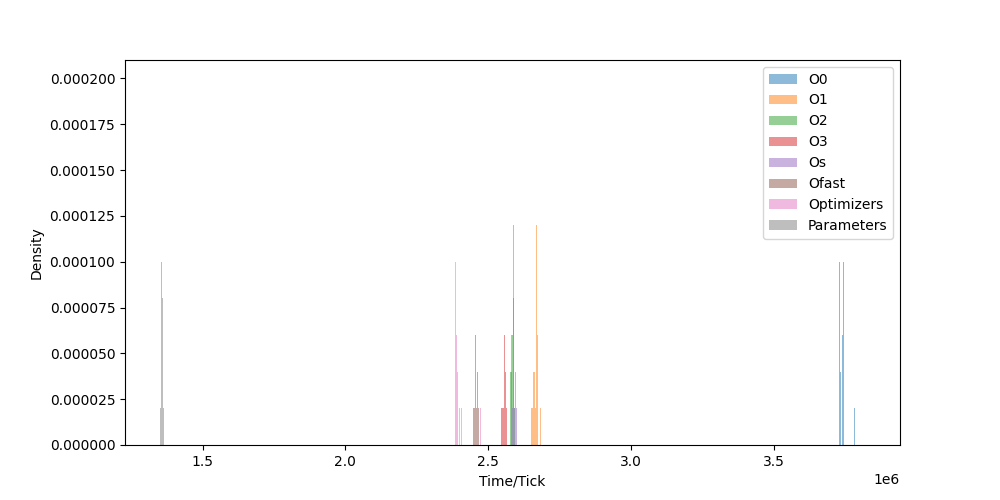

Values plotted in this chart, from the file beside it:
O0, O1, O2, O3, Os, Ofast, Optimizers, Parameters
3730187, 2654010, 2576394, 2559542, 2588125, 2464102, 2386671, 1361952
3735299, 2661544, 2579764, 2561710, 2580599, 2455210, 2386207, 1365351
3734425, 2677392, 2576365, 2559088, 2589211, 2454988, 2389969, 1362381
3736792, 2659872, 2581867, 2557003, 2588527, 2452507, 2390304, 1360645
3743857, 2664463, 2597346, 2560015, 2588353, 2457824, 2385504, 1360236
3782670, 2658215, 2583832, 2554275, 2590660, 2460733, 2400978, 1352340
3737915, 2664597, 2574947, 2558305, 2595501, 2457281, 2383774, 1365291
3738468, 2661046, 2590909, 2555784, 2581311, 2462088, 2385362, 1360237
3744619, 2661669, 2592228, 2551866, 2580044, 2452535, 2392466, 1364352
3743312, 2671415, 2585067, 2551383, 2588437, 2455949, 2387444, 1363850
3735619, 2663224, 2583734, 2558700, 2589071, 2482077, 2384139, 1367759
3730448, 2666666, 2581608, 2557840, 2598217, 2454176, 2381067, 1362323
3733264, 2662940, 2580159, 2551102, 2586313, 2457384, 2384110, 1358399
3748508, 2668683, 2586974, 2562700, 2592456, 2454459, 2383424, 1363290
3741955, 2655003, 2580016, 2558171, 2584340, 2449808, 2406183, 1360151
3742445, 2669282, 2580293, 2558967, 2576196, 2471778, 2377427, 1363762
3741806, 2667639, 2579477, 2558987, 2582402, 2453592, 2409122, 1372716
3736531, 2662050, 2583936, 2550897, 2585438, 2457185, 2390258, 1364689
3734422, 2683929, 2578417, 2562752, 2595877, 2461928, 2387045, 1364599
3743749, 2661747, 2588945, 2717235, 2588933, 2451747, 2385605, 1364851
3735681, 2662204, 2597516, 2558034, 2591342, 2452215, 2389398, 1362181
3743170, 2672613, 2590165, 2557471, 2592799, 2450641, 2394677, 1359083
3729343, 2666927, 2577771, 2564477, 2589015, 2455564, 2388329, 1361580
3741048, 2665030, 2584498, 2557454, 2588280, 2458785, 2394845, 1361567
3728071, 2661166, 2583349, 2559037, 2608267, 2460492, 2380535, 1367850
3742420, 2665500, 2576965, 2555814, 2584455, 2461425, 2387379, 1360501
3729958, 2669433, 2583223, 2572326, 2587495, 2454203, 2386936, 1363289
3739626, 2663557, 2582146, 2561949, 2588610, 2447575, 2377303, 1356811
3767126, 2673036, 2595374, 2564624, 2590157, 2464362, 2380816, 1361073
3751639, 2666794, 2588870, 2554651, 2593949, 2460792, 2388391, 1359449
3734170, 2668880, 2584784, 2562442, 2593692, 2450170, 2384354, 1360028
3741286, 2661465, 2591625, 2566520, 2591030, 2460434, 2380460, 1365430
3729350, 2656747, 2589757, 2555093, 2589345, 2449238, 2423534, 1361175
3739174, 2663783, 2586879, 2560743, 2589119, 2455339, 2391901, 1365294
3744866, 2663671, 2576491, 2556924, 2590734, 2856474, 2385118, 1359083
3744447, 2669323, 2584408, 2561130, 2593842, 2463652, 2386647, 1377074
3725933, 2668061, 2600380, 2563147, 2595163, 2454842, 2388997, 1356817
3740586, 2664327, 2588638, 2561580, 2590790, 2446638, 2399134, 1361378
3712655, 2689851, 2576641, 2558606, 2589080, 2456226, 2388092, 1360323
3744138, 2664869, 2583836, 2555622, 2592713, 2457787, 2386484, 1364048
3746106, 2669128, 2573222, 2564827, 2588790, 2449881, 2403691, 1363612
3734827, 2667561, 2590254, 2558416, 2581870, 2456335, 2387387, 1361814
3738015, 2668936, 2586041, 2566378, 2578892, 2448669, 2384484, 1364199
3746440, 2676701, 2581043, 2558664, 2589031, 2515313, 2384746, 1355698
3730677, 2658239, 2582119, 2552814, 2583015, 2463316, 2384647, 1364635
3739897, 2668574, 2585944, 2564140, 2581243, 2452182, 2386559, 1357986
3730724, 2656289, 2580318, 2553882, 2584107, 2453022, 2384345, 1358544
3733619, 2666305, 2576619, 2564378, 2581709, 2454721, 2383355, 1355541
3760108, 2662878, 2585786, 2559148, 2591808, 2461699, 2384690, 1365656
3734241, 2662838, 2593760, 2551931, 2595571, 2452904, 2386841, 1360173
3729754, 2666523, 2588181, 2550792, 2592613, 2456532, 2404909, 1357167
3741530, 2659091, 2579964, 2566420, 2583158, 2457595, 2410471, 1360722
3727932, 2658644, 2588172, 2566995, 2588326, 2453887, 2384842, 1356084
3744328, 2674435, 2581757, 2619353, 2587447, 2456122, 2382140, 1353697
3734380, 2687847, 2579335, 2609295, 2596915, 2449856, 2383409, 1357517
3727065, 2673828, 2587829, 2565967, 2586627, 2455397, 2392794, 1358233
3742963, 2668207, 2592970, 2549975, 2590650, 2448094, 2391931, 1357326
3730202, 2652017, 2583034, 2553965, 2596493, 2452900, 2380064, 1355950
3742585, 2683355, 2584331, 2607392, 2579221, 2457895, 2396251, 1359854
3735984, 2667372, 2588156, 2564853, 2591711, 2454443, 2388270, 1361961
... 40 more rows
